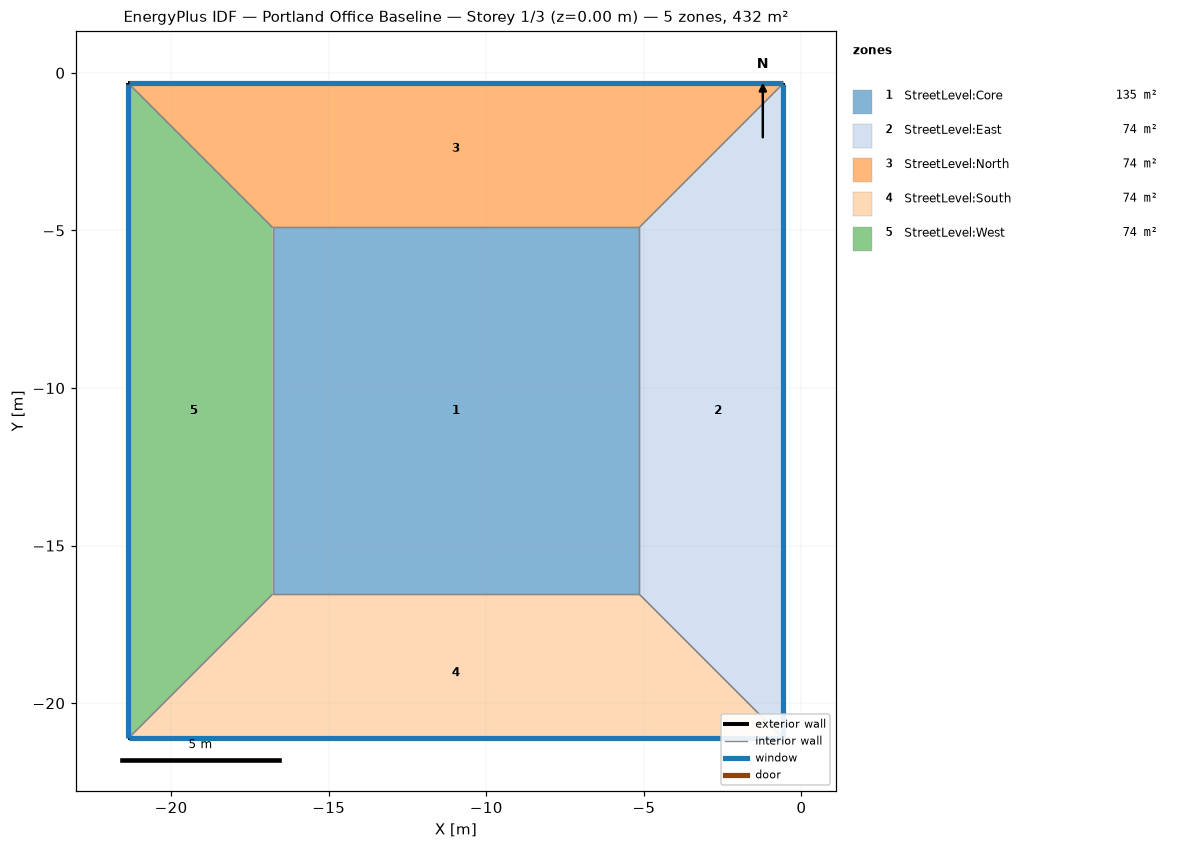
=== STOREY PLAN SPEC (per zone: floor XY polygon, exterior-wall plan segments, windows/doors) ===
zone 1: StreetLevel:Core  (135.4 m²)
  floor: (-5.15, -16.54) (-16.78, -16.54) (-16.78, -4.91) (-5.15, -4.91)
  interior walls: 4
zone 2: StreetLevel:East  (74.1 m²)
  floor: (-0.57, -21.11) (-5.15, -16.54) (-5.15, -4.91) (-0.57, -0.33)
  exterior wall: (-0.57, -21.11) – (-0.57, -0.33)  [20.8 m]
    window: (-0.57, -21.10) – (-0.57, -0.35)  [29.1 m²]
  interior walls: 3
zone 3: StreetLevel:North  (74.1 m²)
  floor: (-5.15, -4.91) (-16.78, -4.91) (-21.35, -0.33) (-0.57, -0.33)
  exterior wall: (-0.57, -0.33) – (-21.35, -0.33)  [20.8 m]
    window: (-0.59, -0.33) – (-21.34, -0.33)  [29.1 m²]
  interior walls: 3
zone 4: StreetLevel:South  (74.1 m²)
  floor: (-0.57, -21.11) (-21.35, -21.11) (-16.78, -16.54) (-5.15, -16.54)
  exterior wall: (-21.35, -21.11) – (-0.57, -21.11)  [20.8 m]
    window: (-21.34, -21.11) – (-0.59, -21.11)  [29.1 m²]
  interior walls: 3
zone 5: StreetLevel:West  (74.1 m²)
  floor: (-21.35, -21.11) (-21.35, -0.33) (-16.78, -4.91) (-16.78, -16.54)
  exterior wall: (-21.35, -0.33) – (-21.35, -21.11)  [20.8 m]
    window: (-21.35, -0.35) – (-21.35, -21.10)  [29.1 m²]
  interior walls: 3

=== DERIVED (storey summary) ===
Building: Portland Office Baseline
Storey: 1 of 3  (floor level z = 0.00 m)
Storey gross floor area: 431.8 m²
Zones on this storey: 5
  - StreetLevel:Core: floor 135.4 m²
  - StreetLevel:East: floor 74.1 m²; exterior wall 20.8 m (72.7 m²); 1 window(s) 29.1 m²; WWR 40.0%
  - StreetLevel:North: floor 74.1 m²; exterior wall 20.8 m (72.7 m²); 1 window(s) 29.1 m²; WWR 40.0%
  - StreetLevel:South: floor 74.1 m²; exterior wall 20.8 m (72.7 m²); 1 window(s) 29.1 m²; WWR 40.0%
  - StreetLevel:West: floor 74.1 m²; exterior wall 20.8 m (72.7 m²); 1 window(s) 29.1 m²; WWR 40.0%
Zone adjacency (shared interzone walls):
  - StreetLevel:Core ↔ StreetLevel:East
  - StreetLevel:Core ↔ StreetLevel:North
  - StreetLevel:Core ↔ StreetLevel:South
  - StreetLevel:Core ↔ StreetLevel:West
  - StreetLevel:East ↔ StreetLevel:North
  - StreetLevel:East ↔ StreetLevel:South
  - StreetLevel:North ↔ StreetLevel:West
  - StreetLevel:South ↔ StreetLevel:West